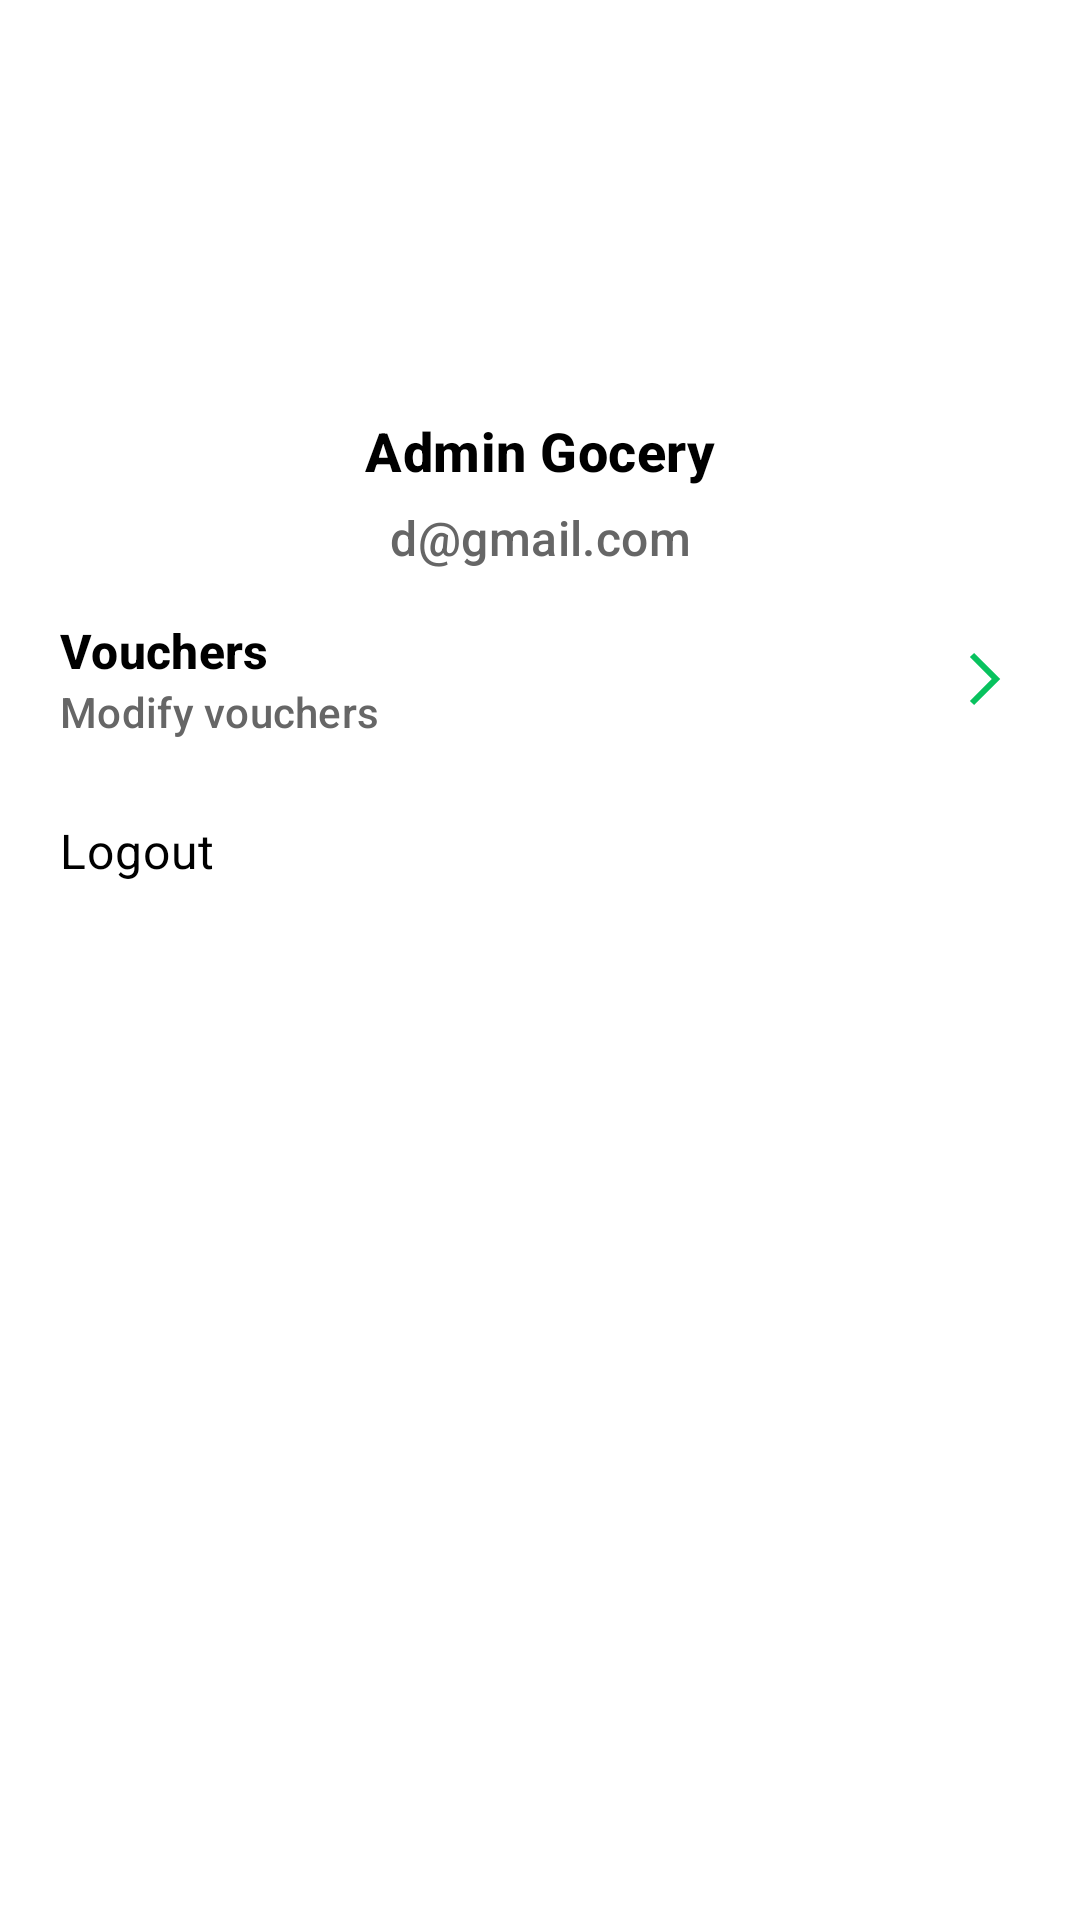

Here is an Android app screen rendered from its layout file. Give the layout XML and the strings, colors and styles it references.
<!-- AndroidManifest.xml: application theme Theme.MobileDevelopment -->
<!-- res/layout/fragment_notifications.xml -->
<?xml version="1.0" encoding="utf-8"?>
<LinearLayout xmlns:android="http://schemas.android.com/apk/res/android"
    xmlns:app="http://schemas.android.com/apk/res-auto"
    xmlns:tools="http://schemas.android.com/tools"
    style="@style/StandardRootLayout"
    tools:context=".feature.admin.ui.to_be_removed_two.NotificationsFragment">

    <com.google.android.material.imageview.ShapeableImageView
        android:id="@+id/imageview_avatar"
        style="@style/CircleImageView"
        android:layout_marginTop="@dimen/margin_medium"
        android:src="@drawable/ic_launcher_background" />

    <TextView
        android:id="@+id/textview_username"
        style="@style/Grocer.TitleMedium"
        android:layout_width="wrap_content"
        android:layout_height="wrap_content"
        android:layout_gravity="center_horizontal"
        android:layout_marginTop="@dimen/margin_extra_small"
        android:gravity="center_horizontal"
        android:text="Admin Gocery" />

    <TextView
        android:id="@+id/textview_email"
        style="@style/Grocer.SubTitleMedium"
        android:layout_width="wrap_content"
        android:layout_height="wrap_content"
        android:layout_gravity="center_horizontal"
        android:layout_marginTop="@dimen/margin_extra_small"
        android:gravity="center_horizontal"
        android:text="d@gmail.com" />

    <androidx.constraintlayout.widget.ConstraintLayout
        android:id="@+id/btnAddVoucher"
        style="@style/SpanningClickableLayout">

        <LinearLayout
            android:layout_width="0dp"
            android:layout_height="match_parent"
            android:orientation="vertical"
            app:layout_constraintBottom_toBottomOf="parent"
            app:layout_constraintEnd_toStartOf="@+id/button_address"
            app:layout_constraintStart_toStartOf="parent"
            app:layout_constraintTop_toTopOf="parent">

            <TextView
                style="@style/Grocer.TitleSmall"
                android:layout_width="match_parent"
                android:layout_height="wrap_content"
                android:text="Vouchers" />

            <TextView
                style="@style/Grocer.SubTitleSmall"
                android:layout_width="match_parent"
                android:layout_height="wrap_content"
                android:text="Modify vouchers" />

        </LinearLayout>

        <ImageButton
            android:id="@+id/button_address"
            style="@style/RightChevronImageButton"
            app:layout_constraintBottom_toBottomOf="parent"
            app:layout_constraintEnd_toEndOf="parent"
            app:layout_constraintTop_toTopOf="parent" />
    </androidx.constraintlayout.widget.ConstraintLayout>

    <TextView
        android:id="@+id/btnLogout"
        style="@style/TextOnlyButton"
        android:text="@string/button_text_profile_logout" />
</LinearLayout>
<!-- resources referenced by this layout -->
<resources>
  <dimen name="margin_extra_small">6dp</dimen>
  <dimen name="margin_medium">16dp</dimen>
  <string name="button_text_profile_logout">Logout</string>
  <style name="CircleImageView">
          <item name="android:layout_width">@dimen/image_size_default</item>
          <item name="android:layout_height">@dimen/image_size_default</item>
          <item name="android:layout_gravity">center_horizontal</item>
          <item name="android:scaleType">centerCrop</item>
          <item name="shapeAppearanceOverlay">@style/ShapeCircle</item>
      </style>
  <style name="Grocer.SubTitleMedium" parent="TextAppearance.Material3.TitleMedium">
          <item name="android:ellipsize">end</item>
          <item name="android:singleLine">true</item>
          <item name="android:textColor">@color/gray_medium</item>
          <item name="android:textSize">16sp</item>
      </style>
  <style name="Grocer.SubTitleSmall" parent="TextAppearance.Material3.TitleSmall">
          <item name="android:ellipsize">end</item>
          <item name="android:singleLine">true</item>
          <item name="android:textColor">@color/gray_medium</item>
          <item name="android:textSize">14sp</item>
      </style>
  <style name="Grocer.TitleMedium" parent="TextAppearance.Material3.TitleMedium">
          <item name="android:ellipsize">end</item>
          <item name="android:singleLine">true</item>
          <item name="android:textColor">@color/black</item>
          <item name="android:textSize">18sp</item>
          <item name="android:textStyle">bold</item>
      </style>
  <style name="Grocer.TitleSmall" parent="TextAppearance.Material3.TitleSmall">
          <item name="android:ellipsize">end</item>
          <item name="android:singleLine">true</item>
          <item name="android:textColor">@color/black</item>
          <item name="android:textSize">16sp</item>
          <item name="android:textStyle">bold</item>
      </style>
  <dimen name="image_size_default">100dp</dimen>
  <style name="ShapeCircle">
          <item name="cornerFamily">rounded</item>
          <item name="cornerSize">50%</item>
      </style>
  <color name="gray_medium">#666666</color>
  <color name="black">#FF000000</color>
  <dimen name="image_size_medium_icon">24dp</dimen>
  <string name="image_description_chevron">A right arrow</string>
  <color name="green_bright">#08C25E</color>
  <dimen name="padding_medium">16dp</dimen>
  <dimen name="padding_extra_medium">20dp</dimen>
  <dimen name="padding_extra_large">32dp</dimen>
  <style name="Grocer.BodyTextMedium" parent="TextAppearance.Material3.BodyMedium">
          <item name="android:ellipsize">end</item>
          <item name="android:singleLine">true</item>
          <item name="android:textColor">@color/black</item>
          <item name="android:textSize">16sp</item>
      </style>
  <dimen name="padding_small">10dp</dimen>
  <color name="white">#FFFFFFFF</color>
  <color name="teal_200">#FF03DAC5</color>
  <color name="teal_700">#FF018786</color>
  <style name="CustomBottomSheetDialog" parent="@style/ThemeOverlay.MaterialComponents.BottomSheetDialog">
          <item name="bottomSheetStyle">@style/CustomBottomSheet</item>
      </style>
  <style name="CustomBottomSheet" parent="Widget.MaterialComponents.BottomSheet">
          <item name="shapeAppearanceOverlay">@style/CustomShapeAppearanceBottomSheetDialog</item>
      </style>
  <style name="CustomShapeAppearanceBottomSheetDialog" parent="">
          <item name="cornerFamily">rounded</item>
          <item name="cornerSizeTopRight">25dp</item>
          <item name="cornerSizeTopLeft">25dp</item>
          <item name="cornerSizeBottomRight">0dp</item>
          <item name="cornerSizeBottomLeft">0dp</item>
      </style>
</resources>
